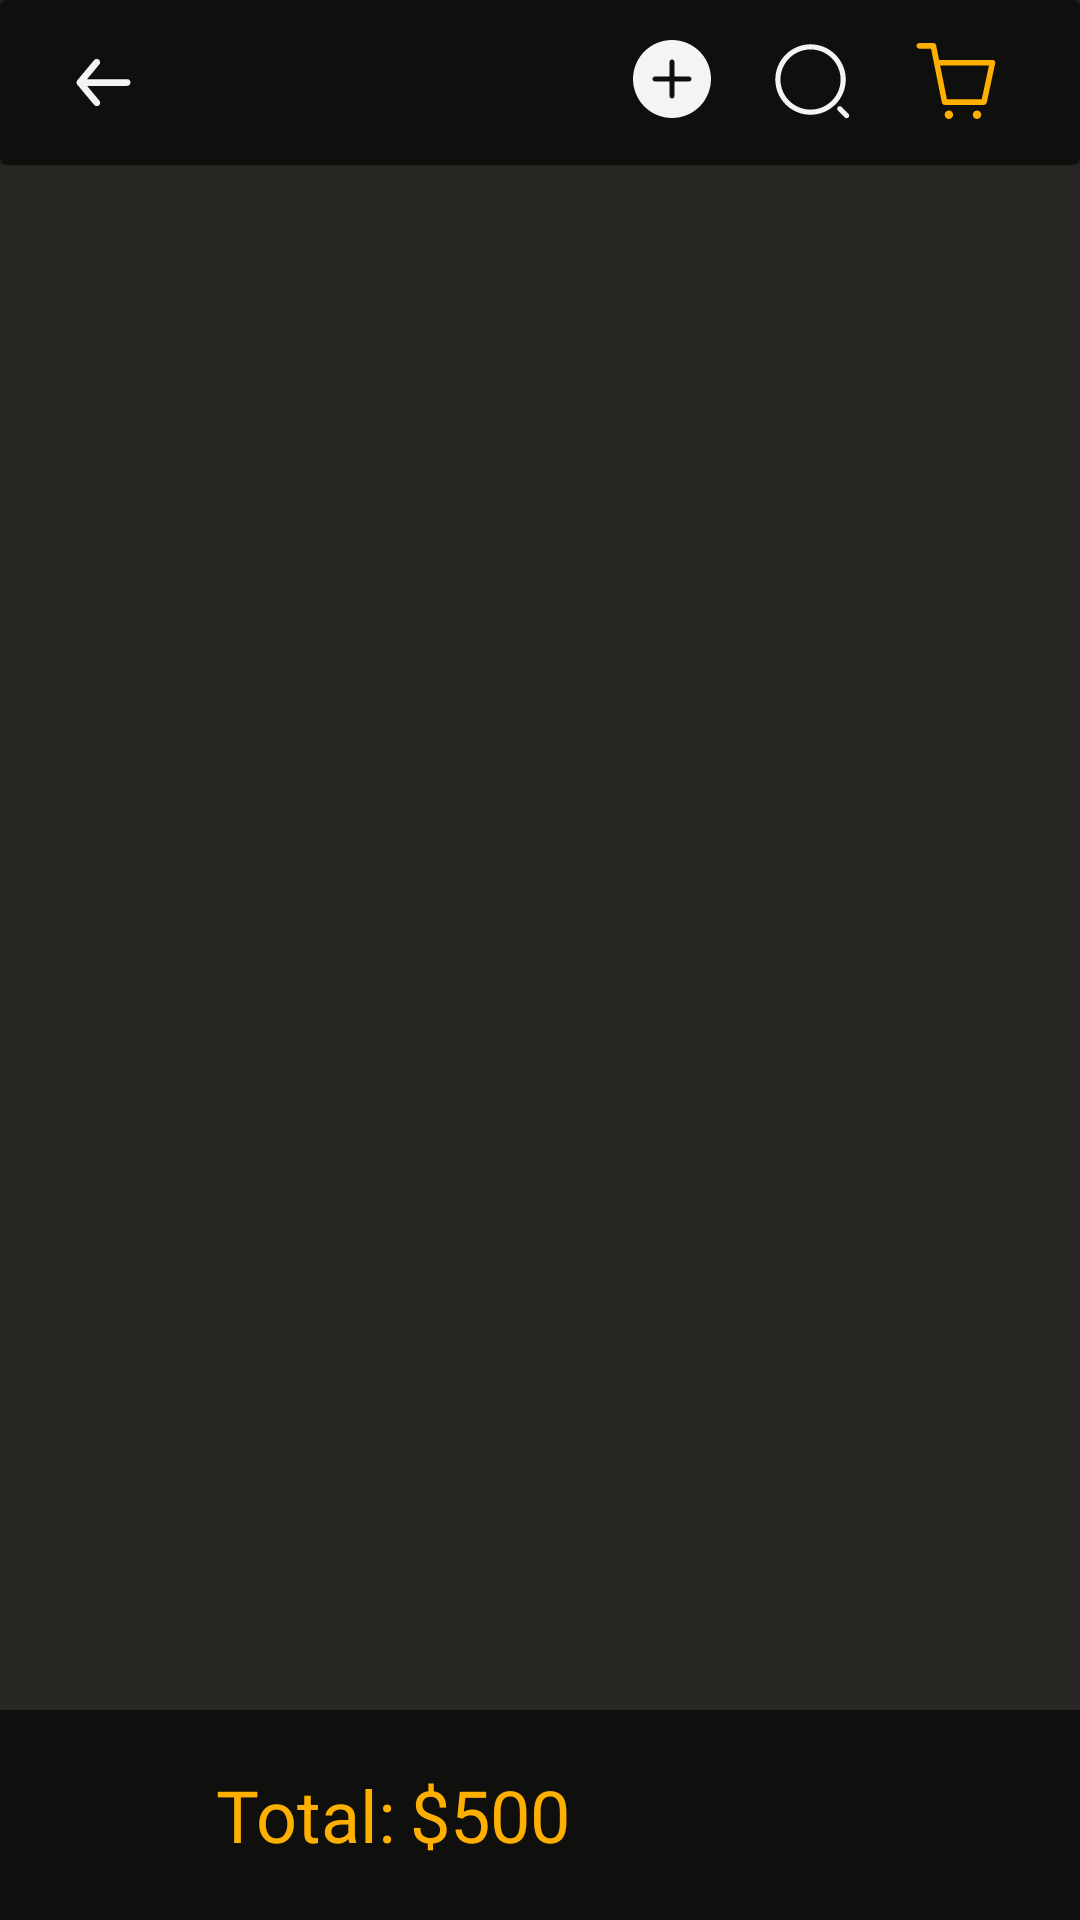

Here is an Android app screen rendered from its layout file. Give the layout XML and the strings, colors and styles it references.
<!-- AndroidManifest.xml: application theme Theme.MellowCourse -->
<!-- res/layout/activity_user_cart.xml -->
<?xml version="1.0" encoding="utf-8"?>
<androidx.constraintlayout.widget.ConstraintLayout xmlns:android="http://schemas.android.com/apk/res/android"
    xmlns:app="http://schemas.android.com/apk/res-auto"
    xmlns:tools="http://schemas.android.com/tools"
    android:layout_width="match_parent"
    android:layout_height="match_parent"
    tools:context=".ui.UserCart"
    android:background="@color/primary_MC_1">

    <TextView
        android:id="@+id/noItemInCart"
        android:layout_width="wrap_content"
        android:layout_height="wrap_content"
        android:layout_alignParentEnd="true"
        android:layout_alignParentBottom="true"
        android:layout_centerHorizontal="true"
        android:fontFamily="@font/nunito_regular"
        android:text="No item in Cart"
        android:textColor="@color/secondary_MC_1"
        android:textSize="24sp"
        android:visibility="invisible"
        app:layout_constraintBottom_toBottomOf="@+id/recyclerview_user_cart"
        app:layout_constraintEnd_toEndOf="parent"
        app:layout_constraintStart_toStartOf="parent"
        app:layout_constraintTop_toBottomOf="@+id/cardView2" />

    <androidx.cardview.widget.CardView
        android:id="@+id/cardView2"
        android:layout_width="match_parent"
        android:layout_height="wrap_content"
        android:backgroundTint="#0F0F0D"
        app:layout_constraintEnd_toEndOf="parent"
        app:layout_constraintStart_toStartOf="parent"
        app:layout_constraintTop_toTopOf="parent">

        <ImageView
            android:id="@+id/back_to_mainScreen_userCart"
            android:layout_width="wrap_content"
            android:layout_height="wrap_content"
            android:layout_gravity="center|start"
            android:paddingStart="21dp"
            android:paddingTop="14dp"
            android:paddingEnd="21dp"
            android:paddingBottom="14dp"
            app:srcCompat="@drawable/ic_back_to_previous_logo" />

        <LinearLayout
            android:layout_width="wrap_content"
            android:layout_height="wrap_content"
            android:layout_gravity="center|end"
            android:layout_marginEnd="20dp"
            android:divider="@drawable/empty_tall_divider"
            android:orientation="horizontal"
            android:showDividers="middle">

            <ImageView
                android:id="@+id/addItem_user_cart"
                android:layout_width="wrap_content"
                android:layout_height="wrap_content"
                android:padding="5dp"
                app:srcCompat="@drawable/ic_plus_sign_mainscreen" />

            <ImageView
                android:id="@+id/search_user_cart"
                android:layout_width="wrap_content"
                android:layout_height="wrap_content"
                android:padding="5dp"
                app:srcCompat="@drawable/ic_search_normal" />

            <ImageView
                android:layout_width="wrap_content"
                android:layout_height="wrap_content"
                android:padding="5dp"
                app:srcCompat="@drawable/cart_menu_selected" />


        </LinearLayout>

    </androidx.cardview.widget.CardView>

    <androidx.recyclerview.widget.RecyclerView
        android:id="@+id/recyclerview_user_cart"
        android:layout_width="match_parent"
        android:layout_height="0dp"
        android:layout_marginTop="15dp"
        app:layout_constraintBottom_toTopOf="@+id/card_view_user_cart"
        app:layout_constraintEnd_toEndOf="parent"
        app:layout_constraintStart_toStartOf="parent"
        app:layout_constraintTop_toBottomOf="@+id/cardView2" />


    <LinearLayout
        android:id="@+id/card_view_user_cart"
        android:layout_width="match_parent"
        android:layout_height="70dp"
        android:background="@color/primary_MC_3"
        android:gravity="end|center"
        android:orientation="horizontal"
        app:layout_constraintBottom_toBottomOf="parent"
        app:layout_constraintEnd_toEndOf="parent"
        app:layout_constraintStart_toStartOf="parent">

        <TextView
            android:layout_width="wrap_content"
            android:layout_height="wrap_content"
            android:fontFamily="@font/opensans_regular"
            android:text="Total:"
            android:textColor="@color/secondary_MC_1"
            android:textSize="24sp" />

        <TextView
            android:id="@+id/total_price_user_cart"
            android:layout_width="wrap_content"
            android:layout_height="wrap_content"
            android:layout_marginStart="5dp"
            android:fontFamily="@font/opensans_regular"
            android:text="$500"
            android:textColor="@color/secondary_MC_1"
            android:textSize="24sp" />

        <TextView
            android:id="@+id/buyBtn_user_cart"
            android:layout_width="wrap_content"
            android:layout_height="wrap_content"
            android:layout_marginStart="20dp"
            android:layout_marginEnd="10dp"
            android:background="@drawable/white_description_box_add_item"
            android:paddingStart="40dp"
            android:paddingTop="2dp"
            android:paddingEnd="40dp"
            android:paddingBottom="2dp"
            android:text="BUY"
            android:textColor="@color/primary_MC_3"
            android:textSize="32sp" />

    </LinearLayout>

</androidx.constraintlayout.widget.ConstraintLayout>
<!-- resources referenced by this layout -->
<resources>
  <color name="primary_MC_1">#292723</color>
  <color name="primary_MC_3">#0F0F0D</color>
  <color name="secondary_MC_1">#FFAF00</color>
  <!-- drawable empty_tall_divider (drawable) -->
  <?xml version="1.0" encoding="utf-8"?>
  <shape xmlns:android="http://schemas.android.com/apk/res/android">
      <size
          android:height="40dp"
          android:width="10dp"/>
  </shape>
  <!-- drawable ic_back_to_previous_logo (drawable) -->
  <vector xmlns:android="http://schemas.android.com/apk/res/android"
      android:width="27dp"
      android:height="27dp"
      android:viewportWidth="27"
      android:viewportHeight="27">
    <path
        android:pathData="M21.375,12.375H8.0325L12.1163,7.47C12.3072,7.2403 12.3991,6.9441 12.3716,6.6466C12.3442,6.3491 12.1997,6.0747 11.97,5.8837C11.7403,5.6928 11.4441,5.6009 11.1466,5.6284C10.8491,5.6558 10.5747,5.8003 10.3837,6.03L4.7587,12.78C4.7209,12.8337 4.6871,12.8901 4.6575,12.9488C4.6575,13.005 4.6575,13.0388 4.5788,13.095C4.5278,13.224 4.5011,13.3613 4.5,13.5C4.5011,13.6387 4.5278,13.776 4.5788,13.905C4.5788,13.9613 4.5788,13.995 4.6575,14.0513C4.6871,14.1099 4.7209,14.1663 4.7587,14.22L10.3837,20.97C10.4895,21.097 10.622,21.1991 10.7717,21.2691C10.9214,21.3391 11.0847,21.3753 11.25,21.375C11.5129,21.3755 11.7676,21.284 11.97,21.1163C12.0839,21.0218 12.1781,20.9058 12.2471,20.7749C12.3161,20.644 12.3586,20.5008 12.3722,20.3535C12.3858,20.2061 12.3702,20.0575 12.3263,19.9162C12.2823,19.7749 12.211,19.6437 12.1163,19.53L8.0325,14.625H21.375C21.6734,14.625 21.9595,14.5065 22.1705,14.2955C22.3815,14.0845 22.5,13.7984 22.5,13.5C22.5,13.2016 22.3815,12.9155 22.1705,12.7045C21.9595,12.4935 21.6734,12.375 21.375,12.375Z"
        android:fillColor="#F4F4F4"/>
  </vector>
  <!-- drawable ic_search_normal (drawable) -->
  <vector xmlns:android="http://schemas.android.com/apk/res/android"
      android:width="28dp"
      android:height="28dp"
      android:viewportWidth="28"
      android:viewportHeight="28">
    <path
        android:pathData="M13.1771,24.9219C6.7031,24.9219 1.4323,19.6511 1.4323,13.1771C1.4323,6.7031 6.7031,1.4323 13.1771,1.4323C19.6511,1.4323 24.9219,6.7031 24.9219,13.1771C24.9219,19.6511 19.6511,24.9219 13.1771,24.9219ZM13.1771,3.1511C7.6427,3.1511 3.1511,7.6542 3.1511,13.1771C3.1511,18.7 7.6427,23.2031 13.1771,23.2031C18.7115,23.2031 23.2031,18.7 23.2031,13.1771C23.2031,7.6542 18.7115,3.1511 13.1771,3.1511Z"
        android:fillColor="#F4F4F4"/>
    <path
        android:pathData="M25.2083,26.0677C24.9906,26.0677 24.7729,25.9875 24.601,25.8156L22.3093,23.5239C21.977,23.1916 21.977,22.6416 22.3093,22.3093C22.6416,21.977 23.1916,21.977 23.5239,22.3093L25.8156,24.601C26.1479,24.9333 26.1479,25.4833 25.8156,25.8156C25.6437,25.9875 25.426,26.0677 25.2083,26.0677Z"
        android:fillColor="#F4F4F4"/>
  </vector>
  <style name="Theme.MellowCourse" parent="Theme.MaterialComponents.DayNight.NoActionBar">
          
          <item name="colorPrimary">@color/primary_MC_1</item>
          <item name="colorPrimaryVariant">@color/primary_MC_2</item>
          <item name="colorOnPrimary">@color/secondary_MC_1</item>
          
          <item name="colorSecondary">@color/secondary_MC_1</item>
          <item name="colorSecondaryVariant">@color/secondary_MC_2</item>
          <item name="colorOnSecondary">@color/accent_MC_1</item>
          
          <item name="android:statusBarColor" tools:targetApi="l">?attr/colorPrimaryVariant</item>
          
          <item name="windowNoTitle">true</item>
      </style>
  <color name="primary_MC_2">#1B1A17</color>
  <color name="secondary_MC_2">#F0A500</color>
  <color name="accent_MC_1">#F55820</color>
</resources>
